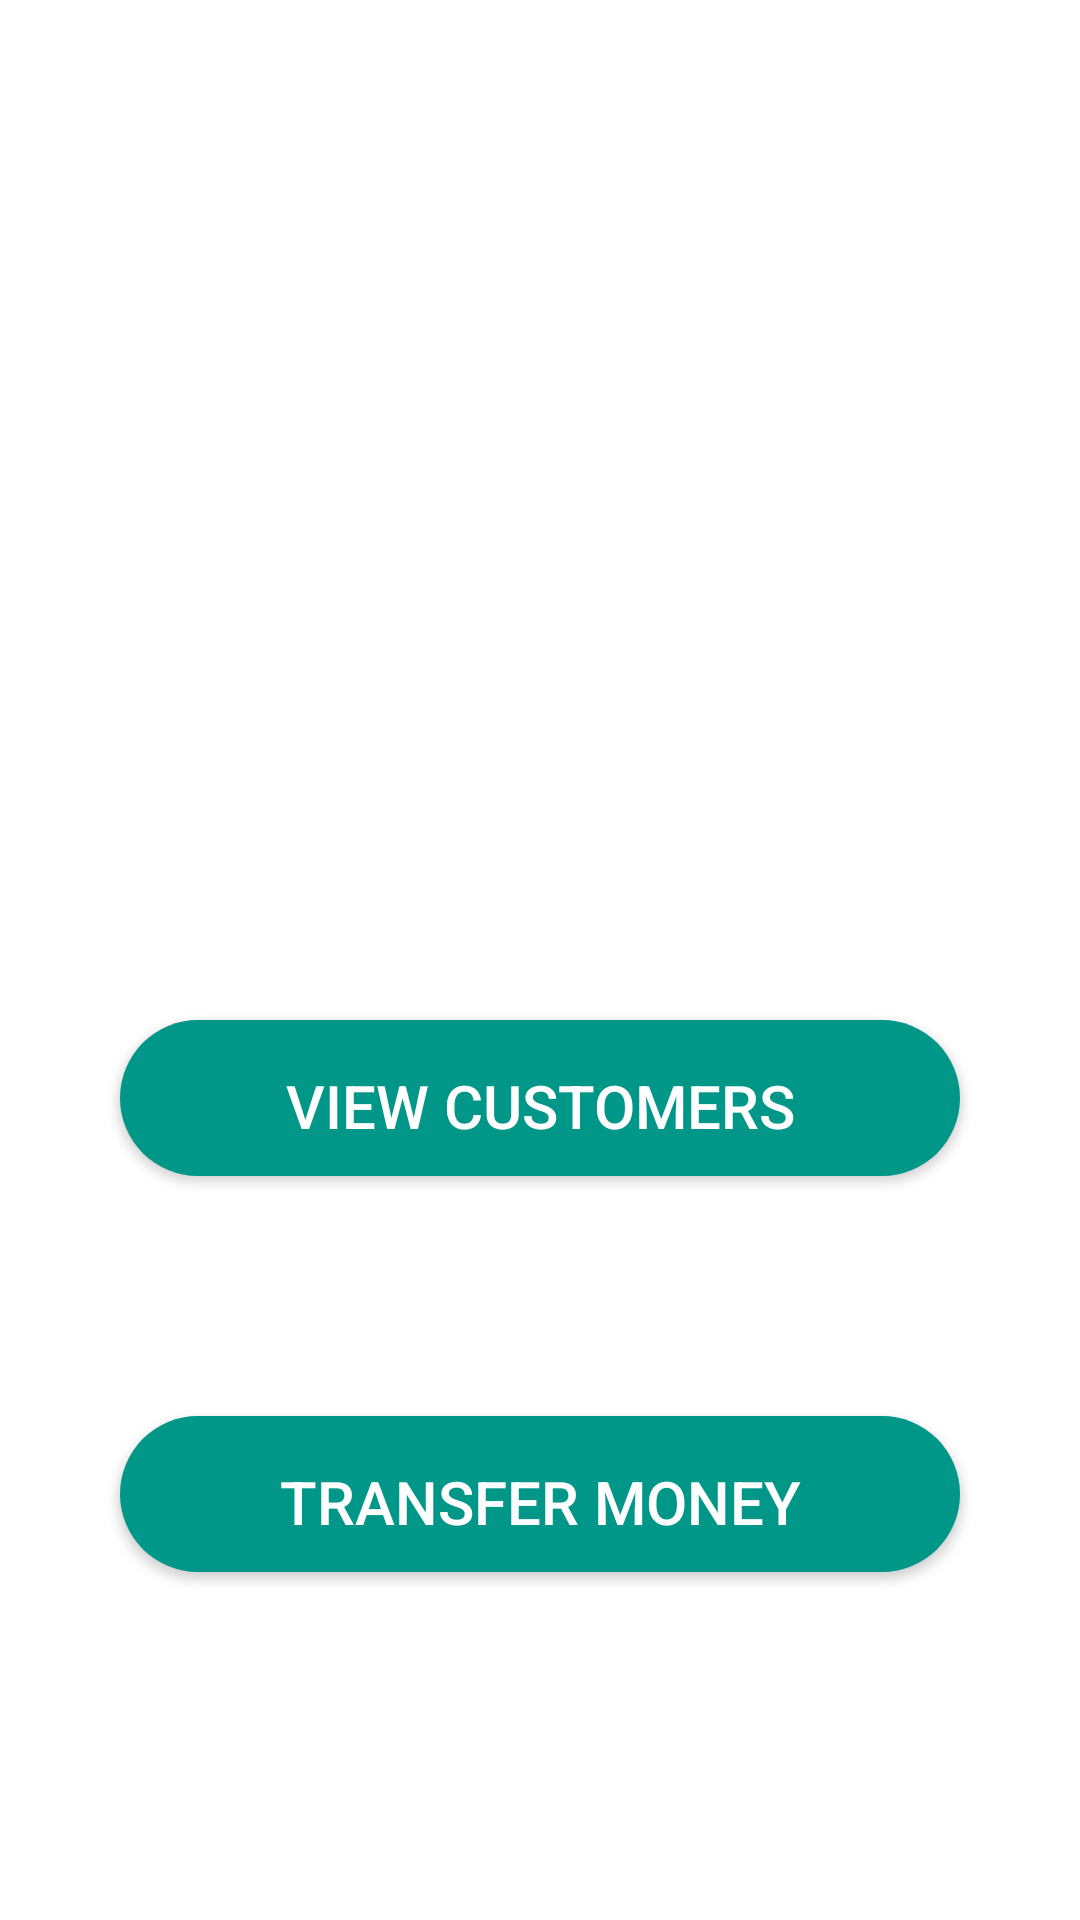

Here is an Android app screen rendered from its layout file. Give the layout XML and the strings, colors and styles it references.
<!-- AndroidManifest.xml: application theme Theme.BasicBankingApp -->
<!-- res/layout/activity_home.xml -->
<?xml version="1.0" encoding="utf-8"?>

<LinearLayout xmlns:android="http://schemas.android.com/apk/res/android"
    xmlns:app="http://schemas.android.com/apk/res-auto"
    xmlns:tools="http://schemas.android.com/tools"
    android:layout_width="match_parent"
    android:layout_height="match_parent"
    android:orientation="vertical"
    android:background="@color/white"
    tools:context=".Home">

    <ImageView
        android:layout_width="400dp"
        android:layout_height="300dp"
        android:src="@drawable/image1" />

    <android.widget.Button
        android:id="@+id/button1"
        android:layout_width="match_parent"
        android:layout_height="wrap_content"
        android:background="@drawable/buttonstyle"
        android:layout_margin="40dp"
        android:layout_marginTop="5dp"
        android:text="View Customers"
        android:textSize="20dp"
        android:textColor="#fff"></android.widget.Button>

    <android.widget.Button
        android:id="@+id/button2"
        android:layout_width="match_parent"
        android:layout_height="wrap_content"
        android:background="@drawable/buttonstyle"
        android:layout_margin="40dp"
        android:layout_marginTop="5dp"
        android:text="Transfer Money"
        android:textSize="20dp"
        android:textColor="#fff"></android.widget.Button>


</LinearLayout>
<!-- resources referenced by this layout -->
<resources>
  <color name="white">#FFFFFFFF</color>
  <!-- drawable buttonstyle (drawable) -->
  <?xml version="1.0" encoding="utf-8"?>
  
  <shape xmlns:android="http://schemas.android.com/apk/res/android">
      <corners android:radius="50dp"></corners>
      <padding android:bottom="10dp" android:left="15dp" android:right="15dp" android:top="15dp"/>
      <solid android:color="@color/purple_500"></solid>
  </shape>
  <style name="Theme.BasicBankingApp" parent="Theme.MaterialComponents.DayNight.DarkActionBar">
          
          <item name="colorPrimary">@color/purple_500</item>
          <item name="colorPrimaryVariant">@color/purple_700</item>
          <item name="colorOnPrimary">@color/white</item>
          
          <item name="colorSecondary">@color/teal_200</item>
          <item name="colorSecondaryVariant">@color/teal_700</item>
          <item name="colorOnSecondary">@color/black</item>
          
          <item name="android:statusBarColor" tools:targetApi="l">?attr/colorPrimaryVariant</item>
          
      </style>
  <color name="purple_500">#009688</color>
  <color name="purple_700">#5BD1C6</color>
  <color name="teal_200">#FF03DAC5</color>
  <color name="teal_700">#FF018786</color>
  <color name="black">#FF000000</color>
</resources>
